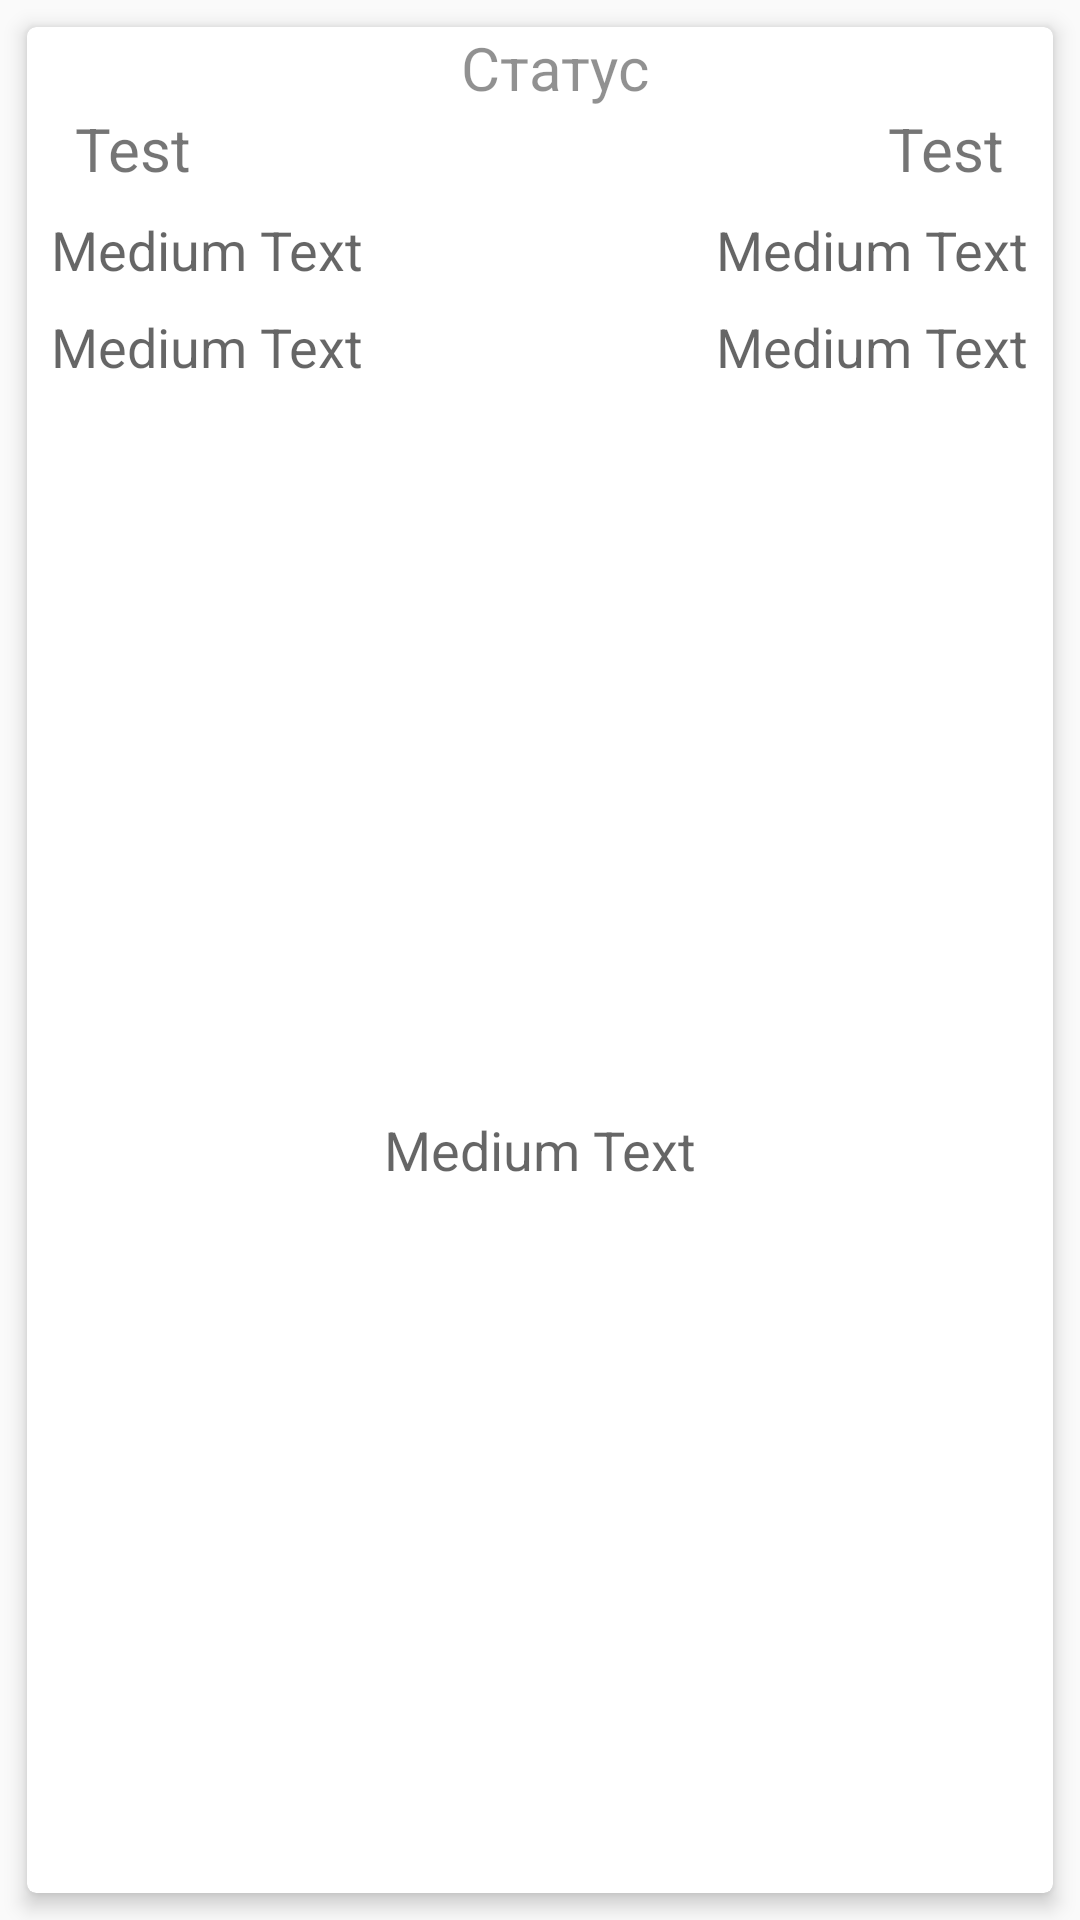

Produce the Android XML layout that renders to this screen, including the resource entries it uses.
<!-- AndroidManifest.xml: application theme AppTheme -->
<!-- res/layout/recycle_flight.xml -->
<?xml version="1.0" encoding="utf-8"?>
<LinearLayout xmlns:android="http://schemas.android.com/apk/res/android"
    xmlns:card_view="http://schemas.android.com/apk/res-auto"
    android:layout_width="match_parent"
    android:layout_height="match_parent"
    android:orientation="vertical"
    android:weightSum="1">

    <android.support.v7.widget.CardView
        android:layout_width="fill_parent"
        android:layout_height="wrap_content"
        android:layout_marginTop="9dp"
        android:layout_marginLeft="9dp"
        android:layout_marginRight="9dp"
        android:layout_marginBottom="9dp"
        card_view:cardCornerRadius="3dp"
        card_view:cardElevation="4dp">

        <RelativeLayout
            android:id="@+id/top_layout"
            android:layout_width="fill_parent"
            android:layout_height="wrap_content">

            <TextView
                android:layout_width="match_parent"
                android:layout_height="wrap_content"
                android:id="@+id/flight_status"
                android:text="Статус"
                android:gravity="center"
                android:paddingLeft="10dp"
                android:textSize="20sp"

                android:alpha="0.8"

                android:layout_alignParentLeft="true"
                android:layout_alignParentStart="true"/>
            <TextView
                android:id="@+id/flight_from"
                android:layout_width="wrap_content"
                android:layout_height="wrap_content"
                android:paddingLeft="@dimen/activity_horizontal_margin"
                android:paddingRight="@dimen/activity_horizontal_margin"
                android:layout_gravity="bottom"
                android:gravity="center"
                android:textSize="20sp"
                android:text="Test"
                android:paddingBottom="8dp"
                android:layout_below ="@+id/flight_status"
                android:layout_alignParentLeft="true"
                android:layout_alignParentStart="true" />
            <TextView
                android:id="@+id/flight_to"
                android:layout_width="wrap_content"
                android:layout_height="wrap_content"
                android:paddingLeft="@dimen/activity_horizontal_margin"
                android:paddingRight="@dimen/activity_horizontal_margin"
                android:layout_gravity="bottom"
                android:gravity="center"
                android:textSize="20sp"
                android:text="Test"
                android:paddingBottom="8dp"
                android:layout_below ="@+id/flight_status"
                android:layout_alignParentRight="true"
                android:layout_alignParentEnd="true" />

            <TextView
                android:layout_width="wrap_content"
                android:layout_height="wrap_content"
                android:textAppearance="?android:attr/textAppearanceMedium"
                android:text="Medium Text"
                android:id="@+id/date_to"
                android:layout_alignParentLeft="true"
                android:paddingBottom="8dp"
                android:paddingLeft="8dp"
                android:layout_below ="@+id/airport_from"/>

            <TextView
                android:layout_width="wrap_content"
                android:layout_height="wrap_content"
                android:textAppearance="?android:attr/textAppearanceMedium"
                android:text="Medium Text"
                android:id="@+id/date_from"
                android:layout_alignParentRight="true"
                android:paddingBottom="8dp"
                android:paddingRight="8dp"
                android:layout_below ="@+id/airport_to"/>

            <TextView
                android:layout_width="wrap_content"
                android:layout_height="wrap_content"
                android:textAppearance="?android:attr/textAppearanceMedium"
                android:text="Medium Text"
                android:id="@+id/airport_from"
                android:layout_below="@+id/flight_from"
                android:layout_alignParentLeft="true"
                android:layout_alignParentStart="true"
                android:paddingBottom="8dp"
                android:paddingLeft="8dp"/>

            <TextView
                android:layout_width="wrap_content"
                android:layout_height="wrap_content"
                android:textAppearance="?android:attr/textAppearanceMedium"
                android:text="Medium Text"
                android:id="@+id/airport_to"
                android:layout_below="@+id/flight_to"
                android:paddingRight="8dp"
                android:paddingBottom="8dp"
                android:layout_alignParentRight="true"
                android:layout_alignParentEnd="true" />
            <TextView
                android:layout_width="match_parent"
                android:layout_height="wrap_content"
                android:textAppearance="?android:attr/textAppearanceMedium"
                android:text="Medium Text"
                android:id="@+id/flight_number"
                android:layout_below="@+id/date_to"
                android:gravity="center"
                android:layout_alignParentRight="true"
                android:layout_alignParentEnd="true"
                android:layout_alignParentBottom="true"
                android:layout_alignParentLeft="true"
                android:layout_alignParentStart="true"/>
            <TextView
                android:id="@+id/status_color_flight"
                android:layout_width="30dp"
                android:layout_height="30dp"
                android:gravity="center"
                android:textSize="10dp"
                android:textColor="@android:color/white"
                android:bottomLeftRadius="20dp"
                android:bottomRightRadius="20dp"
                android:topLeftRadius="20dp"
                android:topRightRadius="20dp"
                android:layout_alignBottom="@+id/flight_from"
                android:layout_centerHorizontal="true" />
        </RelativeLayout>
    </android.support.v7.widget.CardView>

</LinearLayout>
<!-- resources referenced by this layout -->
<resources>
  <dimen name="activity_horizontal_margin">16dp</dimen>
  <style name="AppTheme" parent="Theme.AppCompat.Light.NoActionBar" />
</resources>
